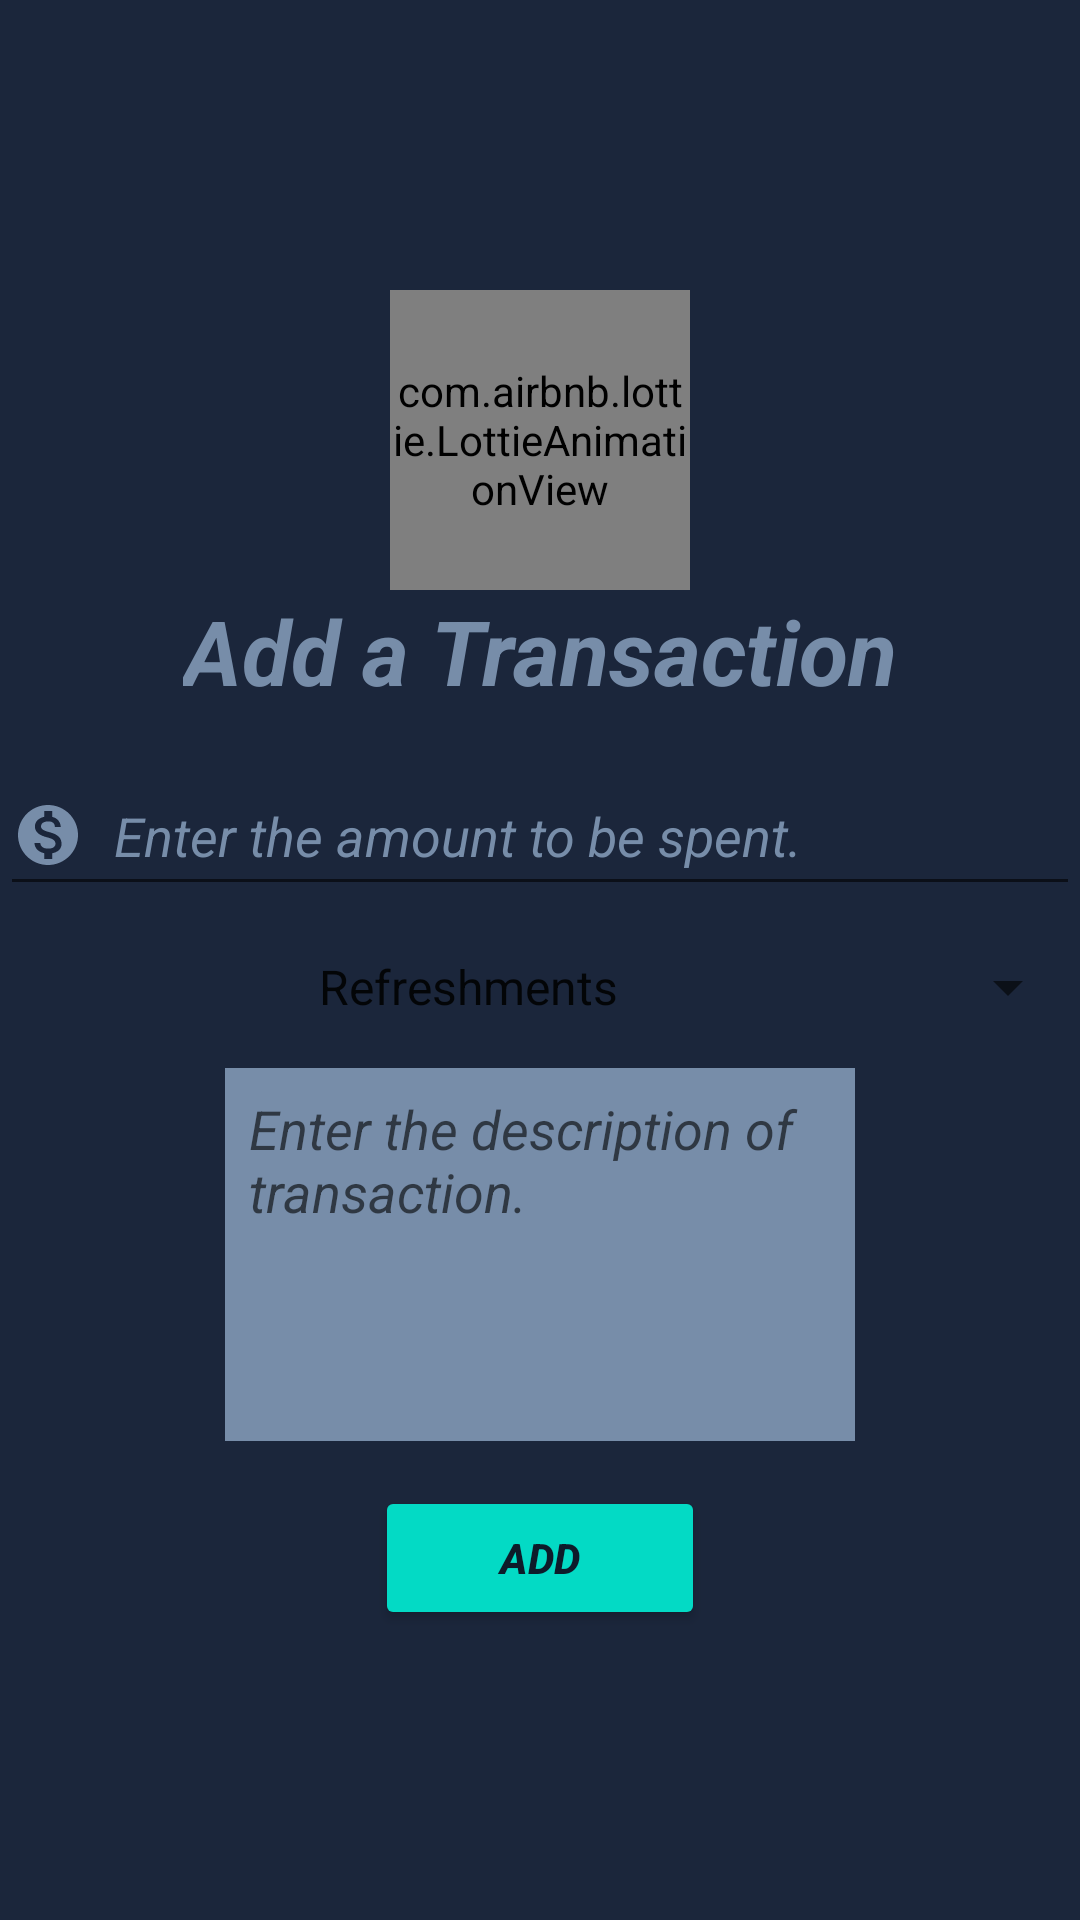

Layout XML and referenced resources for this Android screen:
<!-- AndroidManifest.xml: application theme Theme.BudgetManager -->
<!-- res/layout/activity_transaction.xml -->
<?xml version="1.0" encoding="utf-8"?>
<ScrollView
    xmlns:android="http://schemas.android.com/apk/res/android"
    xmlns:app="http://schemas.android.com/apk/res-auto"
    xmlns:tools="http://schemas.android.com/tools"
    android:layout_width="match_parent"
    android:layout_height="match_parent"
    android:background="@color/plt4"
    tools:context=".transaction">
    <androidx.constraintlayout.widget.ConstraintLayout
        android:layout_width="match_parent"
        android:layout_gravity="center_vertical"
        android:layout_height="match_parent">
    <com.airbnb.lottie.LottieAnimationView
        android:id="@+id/transactionanim"
        app:layout_constraintEnd_toEndOf="parent"
        app:layout_constraintStart_toStartOf="parent"
        app:layout_constraintTop_toTopOf="parent"
        android:layout_width="100dp"
        android:layout_height="100dp"
        app:lottie_autoPlay="true"
        app:lottie_loop="true"
        app:lottie_rawRes="@raw/transaction"/>
        <TextView
            android:id="@+id/addT"
            app:layout_constraintTop_toBottomOf="@id/transactionanim"
            app:layout_constraintEnd_toEndOf="parent"
            app:layout_constraintStart_toStartOf="parent"
            android:layout_width="wrap_content"
            android:layout_height="wrap_content"
            android:layout_weight="1"
            android:textSize="30sp"
            android:textStyle="bold|italic"
            android:textColor="@color/plt2"
            android:text="@string/add_transaction" />
        <EditText
            android:inputType="number"
            android:hint="Enter the amount to be spent."
            android:textColor="@color/plt2"
            android:textStyle="italic"
            android:textColorHint="@color/plt2"
            android:drawableStart="@drawable/baseline_monetization_on_24"
            android:drawablePadding="10dp"
            android:layout_marginTop="15dp"
            app:layout_constraintTop_toBottomOf="@id/addT"
            app:layout_constraintEnd_toEndOf="parent"
            app:layout_constraintStart_toStartOf="parent"
            android:layout_width="match_parent"
            android:layout_height="50dp"
            android:id="@+id/amount"/>
        <Spinner
            app:layout_constraintTop_toBottomOf="@id/amount"
            app:layout_constraintEnd_toEndOf="parent"
            android:layout_marginTop="15dp"
            android:entries="@array/transactionTypes"
            app:layout_constraintStart_toStartOf="parent"
            android:id="@+id/spinner"
            android:textAlignment="center"
            android:layout_width="match_parent"
            android:layout_height="wrap_content" />
        <EditText
            android:id="@+id/desc"
            app:layout_constraintTop_toBottomOf="@id/spinner"
            android:layout_width="wrap_content"
            android:layout_height="wrap_content"
            android:ems="10"
            android:layout_marginTop="15dp"
            android:scrollbars="vertical"
            android:padding="8dp"
            android:lines="5"
            android:minLines="5"
            android:textStyle="italic"
            android:background="@color/plt2"
            android:hint="Enter the description of transaction."
            app:layout_constraintEnd_toEndOf="parent"
            app:layout_constraintStart_toStartOf="parent"
            android:gravity="start|top"
            android:inputType="textMultiLine" />
        <Button
            android:id="@+id/addtransaction"
            android:layout_width="110dp"
            app:layout_constraintEnd_toEndOf="parent"
            app:layout_constraintTop_toBottomOf="@id/desc"
            app:layout_constraintBottom_toBottomOf="parent"
            app:layout_constraintStart_toStartOf="parent"
            android:layout_height="wrap_content"
            android:layout_weight="1"
            android:layout_marginTop="15dp"
            android:textStyle="italic|bold"
            android:backgroundTint="@color/teal_200"
            android:textColor="@color/plt5"
            android:text="@string/add"/>
    </androidx.constraintlayout.widget.ConstraintLayout>
</ScrollView>
<!-- resources referenced by this layout -->
<resources>
  <string-array name="transactionTypes">
          <item>Refreshments</item>
          <item>Electronics</item>
          <item>Transportation</item>
          <item>Utility Bills</item>
          <item>Stationery items</item>
          <item>Entertainment</item>
          <item>Groceries</item>
          <item>Medical Check-up</item>
      </string-array>
  <color name="plt2">#778da9</color>
  <color name="plt4">#1b263b</color>
  <color name="plt5">#0d1b2a</color>
  <color name="teal_200">#FF03DAC5</color>
  <!-- drawable baseline_monetization_on_24 (drawable) -->
  <vector android:height="24dp" android:tint="@color/plt2"
      android:viewportHeight="24" android:viewportWidth="24"
      android:width="24dp" xmlns:android="http://schemas.android.com/apk/res/android">
      <path android:fillColor="@android:color/white" android:pathData="M12,2C6.48,2 2,6.48 2,12s4.48,10 10,10 10,-4.48 10,-10S17.52,2 12,2zM13.41,18.09L13.41,20h-2.67v-1.93c-1.71,-0.36 -3.16,-1.46 -3.27,-3.4h1.96c0.1,1.05 0.82,1.87 2.65,1.87 1.96,0 2.4,-0.98 2.4,-1.59 0,-0.83 -0.44,-1.61 -2.67,-2.14 -2.48,-0.6 -4.18,-1.62 -4.18,-3.67 0,-1.72 1.39,-2.84 3.11,-3.21L10.74,4h2.67v1.95c1.86,0.45 2.79,1.86 2.85,3.39L14.3,9.34c-0.05,-1.11 -0.64,-1.87 -2.22,-1.87 -1.5,0 -2.4,0.68 -2.4,1.64 0,0.84 0.65,1.39 2.67,1.91s4.18,1.39 4.18,3.91c-0.01,1.83 -1.38,2.83 -3.12,3.16z"/>
  </vector>
  <string name="add">ADD</string>
  <string name="add_transaction">Add a Transaction</string>
  <style name="Theme.BudgetManager" parent="Theme.MaterialComponents.DayNight.NoActionBar">
          
          <item name="colorPrimary">@color/purple_500</item>
          <item name="colorPrimaryVariant">@color/plt5</item>
          <item name="colorOnPrimary">@color/white</item>
          
          <item name="colorSecondary">@color/plt2</item>
          <item name="colorSecondaryVariant">@color/teal_700</item>
          <item name="colorOnSecondary">@color/black</item>
          
          <item name="android:statusBarColor">?attr/colorPrimaryVariant</item>
          
      </style>
  <color name="purple_500">#FF6200EE</color>
  <color name="white">#FFFFFFFF</color>
  <color name="teal_700">#FF018786</color>
  <color name="black">#FF000000</color>
</resources>
